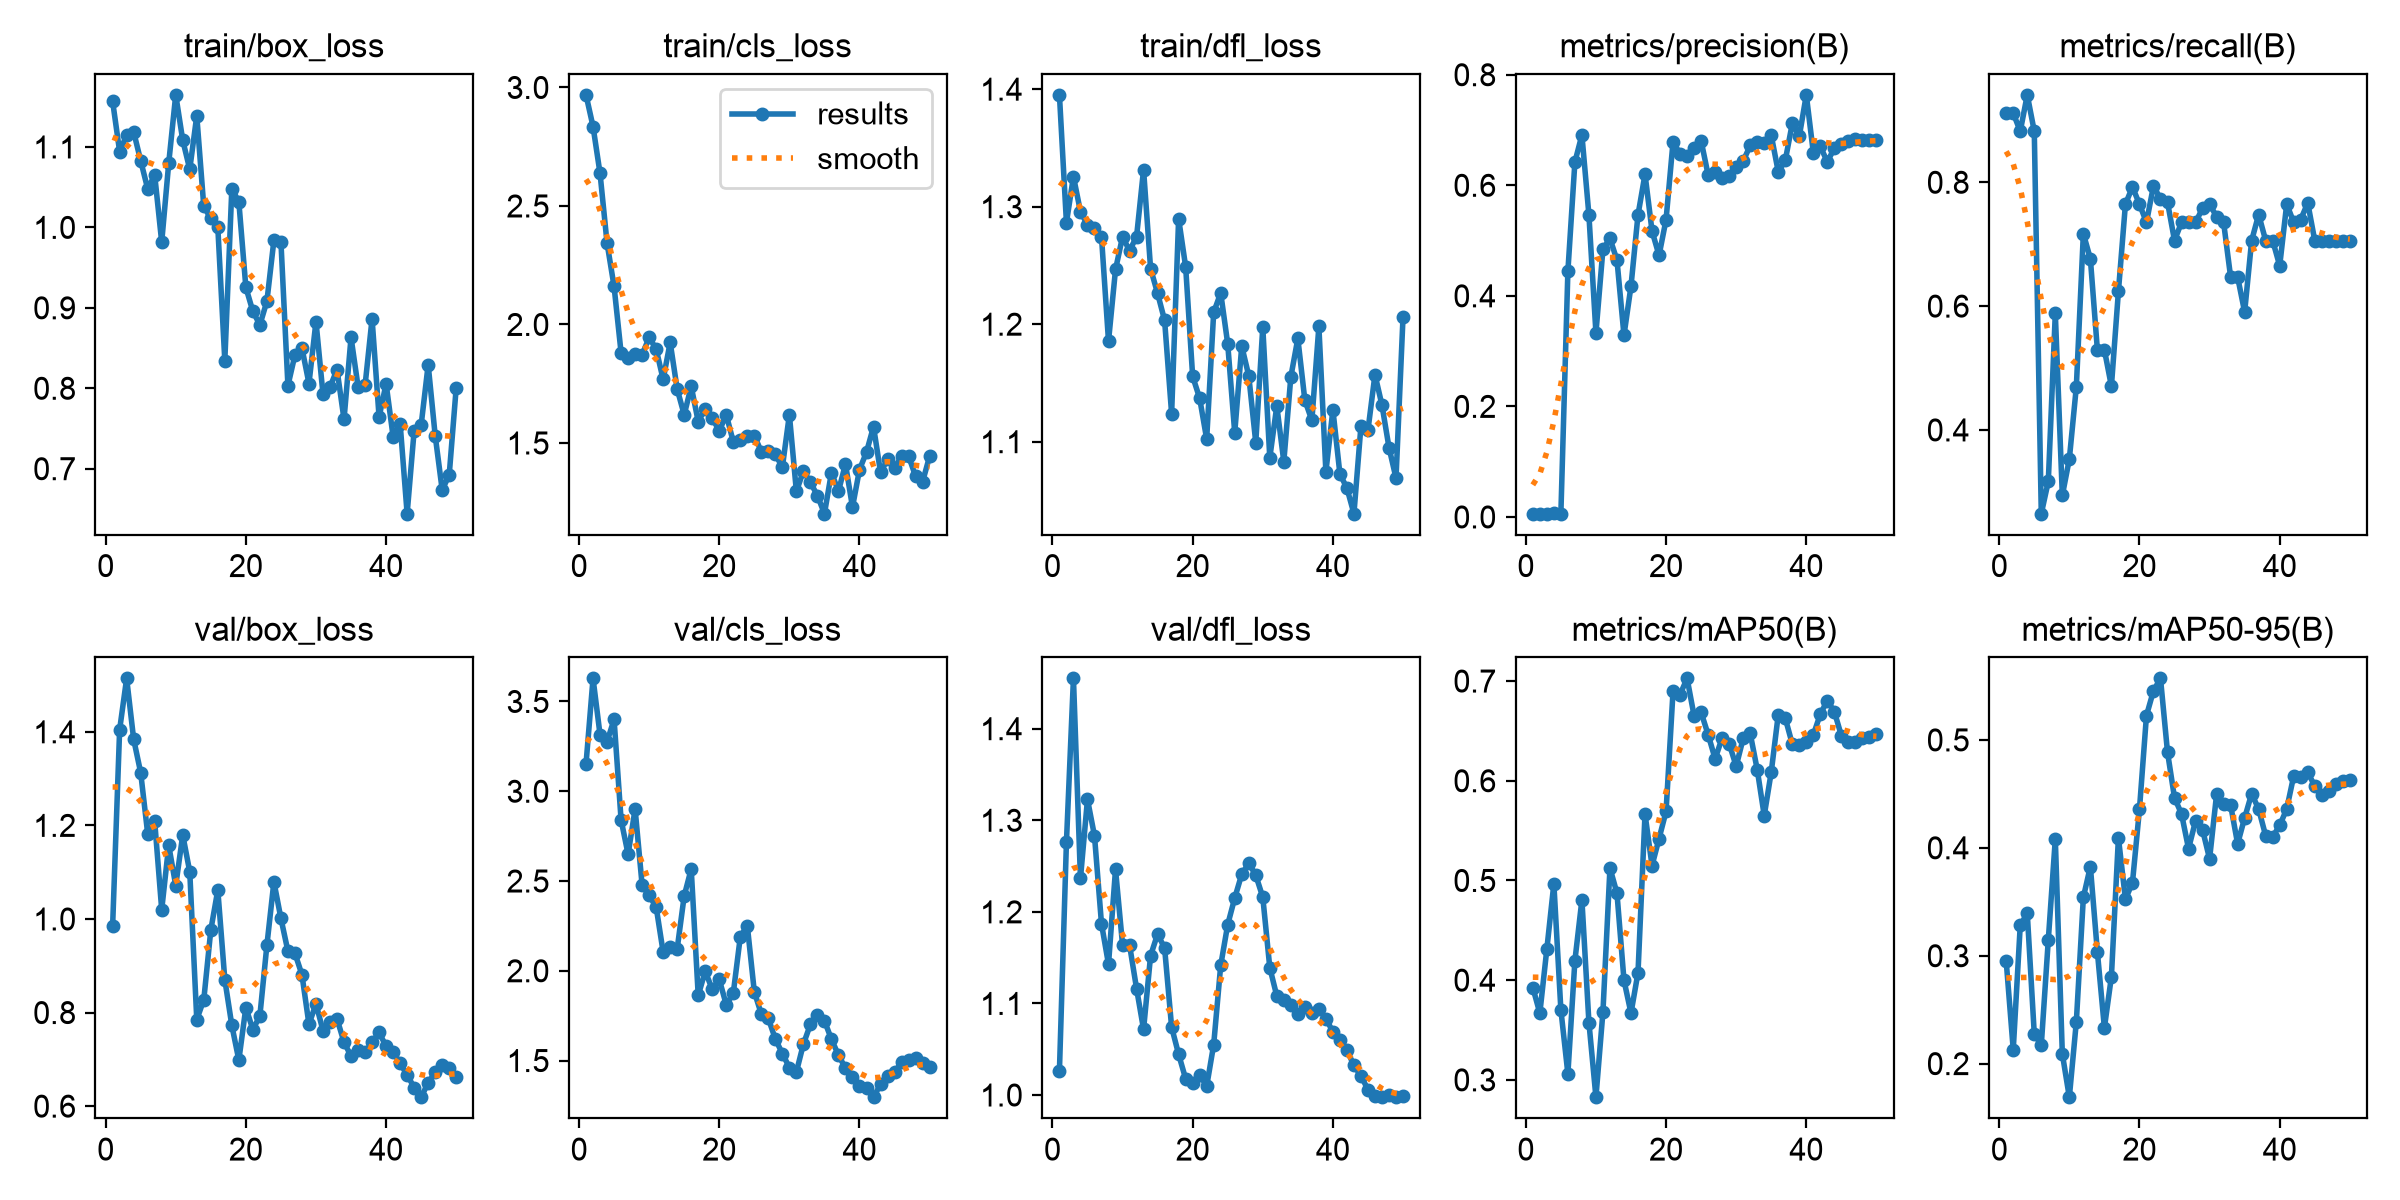

Data behind this chart, as committed beside it:
epoch, time, train/box_loss, train/cls_loss, train/dfl_loss, metrics/precision(B), metrics/recall(B), metrics/mAP50(B), metrics/mAP50-95(B), val/box_loss, val/cls_loss, val/dfl_loss, lr/pg0, lr/pg1, lr/pg2
1, 52.26, 1.157, 2.969, 1.395, 0.00608, 0.9118, 0.3926, 0.2948, 0.9851, 3.152, 1.026, 0.00014, 0.00014, 0.00014
2, 100.6, 1.094, 2.835, 1.286, 0.00608, 0.9118, 0.3669, 0.2129, 1.405, 3.629, 1.276, 0.0002941, 0.0002941, 0.0002941
3, 146.4, 1.115, 2.637, 1.326, 0.00588, 0.8823, 0.4312, 0.3281, 1.514, 3.314, 1.455, 0.0004418, 0.0004418, 0.0004418
4, 191.9, 1.119, 2.343, 1.296, 0.00627, 0.9412, 0.4967, 0.3393, 1.384, 3.276, 1.236, 0.0005832, 0.0005832, 0.0005832
5, 237.5, 1.083, 2.16, 1.285, 0.00588, 0.8823, 0.3703, 0.2276, 1.313, 3.4, 1.323, 0.0007182, 0.0007182, 0.0007182
6, 283.5, 1.048, 1.881, 1.282, 0.4445, 0.2647, 0.3061, 0.2171, 1.182, 2.841, 1.283, 0.0008469, 0.0008469, 0.0008469
7, 331.1, 1.065, 1.859, 1.274, 0.642, 0.3168, 0.4196, 0.3146, 1.209, 2.649, 1.187, 0.0009693, 0.0009693, 0.0009693
8, 376.9, 0.9817, 1.877, 1.186, 0.691, 0.5882, 0.4805, 0.4081, 1.02, 2.901, 1.143, 0.001085, 0.001085, 0.001085
9, 422.5, 1.08, 1.872, 1.247, 0.5461, 0.2941, 0.3575, 0.2091, 1.157, 2.477, 1.246, 0.001195, 0.001195, 0.001195
10, 467.8, 1.165, 1.946, 1.274, 0.3329, 0.3529, 0.2826, 0.1689, 1.071, 2.42, 1.164, 0.001298, 0.001298, 0.001298
11, 513.7, 1.108, 1.896, 1.263, 0.4844, 0.4698, 0.3683, 0.2389, 1.18, 2.356, 1.164, 0.001395, 0.001395, 0.001395
12, 560.5, 1.072, 1.768, 1.274, 0.5038, 0.717, 0.5125, 0.3541, 1.101, 2.104, 1.116, 0.001486, 0.001486, 0.001486
13, 605.6, 1.139, 1.925, 1.332, 0.4646, 0.6765, 0.4872, 0.3827, 0.7851, 2.135, 1.072, 0.001525, 0.001525, 0.001525
14, 650.8, 1.026, 1.727, 1.247, 0.3287, 0.5294, 0.3999, 0.3035, 0.8272, 2.122, 1.152, 0.001485, 0.001485, 0.001485
15, 695.8, 1.011, 1.619, 1.226, 0.4177, 0.5294, 0.367, 0.2331, 0.9762, 2.417, 1.176, 0.001446, 0.001446, 0.001446
16, 740.9, 1, 1.739, 1.203, 0.5465, 0.4706, 0.4075, 0.2807, 1.062, 2.567, 1.16, 0.001406, 0.001406, 0.001406
17, 785.9, 0.8343, 1.59, 1.124, 0.6199, 0.6238, 0.5666, 0.4093, 0.8703, 1.863, 1.074, 0.001366, 0.001366, 0.001366
18, 831, 1.048, 1.644, 1.29, 0.5173, 0.7647, 0.5149, 0.3524, 0.7726, 1.997, 1.044, 0.001327, 0.001327, 0.001327
19, 876.2, 1.032, 1.606, 1.249, 0.4731, 0.7924, 0.542, 0.3676, 0.6984, 1.897, 1.018, 0.001287, 0.001287, 0.001287
20, 921.8, 0.9255, 1.551, 1.156, 0.5378, 0.7647, 0.5693, 0.4357, 0.8108, 1.952, 1.013, 0.001248, 0.001248, 0.001248
21, 967.1, 0.8956, 1.619, 1.137, 0.679, 0.7353, 0.6902, 0.5226, 0.7633, 1.811, 1.022, 0.001208, 0.001208, 0.001208
22, 1013, 0.8789, 1.505, 1.102, 0.6564, 0.7941, 0.6865, 0.5456, 0.7932, 1.875, 1.01, 0.001168, 0.001168, 0.001168
23, 1058, 0.9081, 1.512, 1.21, 0.6524, 0.7731, 0.7027, 0.557, 0.9439, 2.189, 1.055, 0.001129, 0.001129, 0.001129
24, 1103, 0.984, 1.531, 1.227, 0.6676, 0.7679, 0.6651, 0.4887, 1.079, 2.252, 1.141, 0.001089, 0.001089, 0.001089
25, 1149, 0.9825, 1.531, 1.183, 0.6805, 0.7059, 0.6686, 0.4463, 1.001, 1.883, 1.186, 0.00105, 0.00105, 0.00105
26, 1194, 0.8033, 1.463, 1.108, 0.6187, 0.7353, 0.6463, 0.4315, 0.9311, 1.759, 1.215, 0.00101, 0.00101, 0.00101
27, 1240, 0.8413, 1.465, 1.181, 0.6244, 0.7353, 0.622, 0.3992, 0.9267, 1.735, 1.241, 0.0009704, 0.0009704, 0.0009704
28, 1286, 0.85, 1.452, 1.156, 0.6136, 0.7353, 0.6431, 0.4249, 0.8808, 1.62, 1.253, 0.0009308, 0.0009308, 0.0009308
29, 1330, 0.8059, 1.398, 1.099, 0.6169, 0.758, 0.6373, 0.4167, 0.7748, 1.539, 1.24, 0.0008912, 0.0008912, 0.0008912
30, 1375, 0.8829, 1.619, 1.197, 0.6324, 0.7647, 0.6146, 0.3898, 0.8189, 1.461, 1.216, 0.0008516, 0.0008516, 0.0008516
31, 1420, 0.7927, 1.296, 1.086, 0.6438, 0.7445, 0.6425, 0.4496, 0.7614, 1.436, 1.139, 0.000812, 0.000812, 0.000812
32, 1465, 0.8014, 1.381, 1.13, 0.672, 0.7353, 0.6475, 0.4407, 0.7801, 1.592, 1.108, 0.0007724, 0.0007724, 0.0007724
33, 1510, 0.8233, 1.333, 1.083, 0.6782, 0.6471, 0.6113, 0.4396, 0.7865, 1.702, 1.103, 0.0007328, 0.0007328, 0.0007328
34, 1555, 0.7614, 1.278, 1.155, 0.6762, 0.6471, 0.5651, 0.4037, 0.7367, 1.753, 1.099, 0.0006932, 0.0006932, 0.0006932
35, 1601, 0.8633, 1.202, 1.188, 0.6904, 0.5905, 0.6087, 0.4277, 0.7069, 1.722, 1.089, 0.0006536, 0.0006536, 0.0006536
36, 1645, 0.8021, 1.375, 1.135, 0.6246, 0.7059, 0.6662, 0.4501, 0.7203, 1.619, 1.096, 0.000614, 0.000614, 0.000614
37, 1690, 0.8035, 1.296, 1.118, 0.6449, 0.7479, 0.6628, 0.4359, 0.7148, 1.53, 1.089, 0.0005744, 0.0005744, 0.0005744
38, 1737, 0.8865, 1.411, 1.198, 0.7118, 0.7059, 0.6369, 0.4112, 0.7363, 1.457, 1.094, 0.0005348, 0.0005348, 0.0005348
39, 1782, 0.7641, 1.229, 1.074, 0.6885, 0.7059, 0.6357, 0.4103, 0.7574, 1.409, 1.083, 0.0004952, 0.0004952, 0.0004952
40, 1828, 0.8058, 1.388, 1.127, 0.7636, 0.6652, 0.639, 0.4207, 0.7279, 1.36, 1.069, 0.0004556, 0.0004556, 0.0004556
41, 1872, 0.7399, 1.462, 1.073, 0.6591, 0.7647, 0.646, 0.436, 0.7159, 1.349, 1.06, 0.000416, 0.000416, 0.000416
42, 1917, 0.7562, 1.569, 1.061, 0.6704, 0.7353, 0.6669, 0.4667, 0.6914, 1.296, 1.049, 0.0003764, 0.0003764, 0.0003764
43, 1962, 0.6441, 1.376, 1.039, 0.6424, 0.7399, 0.6804, 0.4658, 0.667, 1.367, 1.032, 0.0003368, 0.0003368, 0.0003368
44, 2007, 0.7473, 1.431, 1.113, 0.6673, 0.7668, 0.6693, 0.4699, 0.6397, 1.415, 1.021, 0.0002972, 0.0002972, 0.0002972
45, 2051, 0.7545, 1.396, 1.11, 0.6742, 0.7059, 0.6453, 0.4573, 0.6191, 1.435, 1.006, 0.0002576, 0.0002576, 0.0002576
46, 2096, 0.8293, 1.444, 1.157, 0.6809, 0.7059, 0.6384, 0.4487, 0.6502, 1.491, 0.9989, 0.000218, 0.000218, 0.000218
47, 2141, 0.7412, 1.445, 1.131, 0.6842, 0.7059, 0.6384, 0.4528, 0.6722, 1.503, 0.9976, 0.0001784, 0.0001784, 0.0001784
48, 2186, 0.6736, 1.36, 1.095, 0.6819, 0.7059, 0.643, 0.4596, 0.6877, 1.513, 1, 0.0001388, 0.0001388, 0.0001388
49, 2230, 0.6923, 1.337, 1.069, 0.6825, 0.7059, 0.6435, 0.4615, 0.6816, 1.486, 0.9982, 9.92e-05, 9.92e-05, 9.92e-05
50, 2275, 0.8009, 1.444, 1.206, 0.6811, 0.7059, 0.6473, 0.463, 0.6613, 1.464, 0.9991, 5.96e-05, 5.96e-05, 5.96e-05
